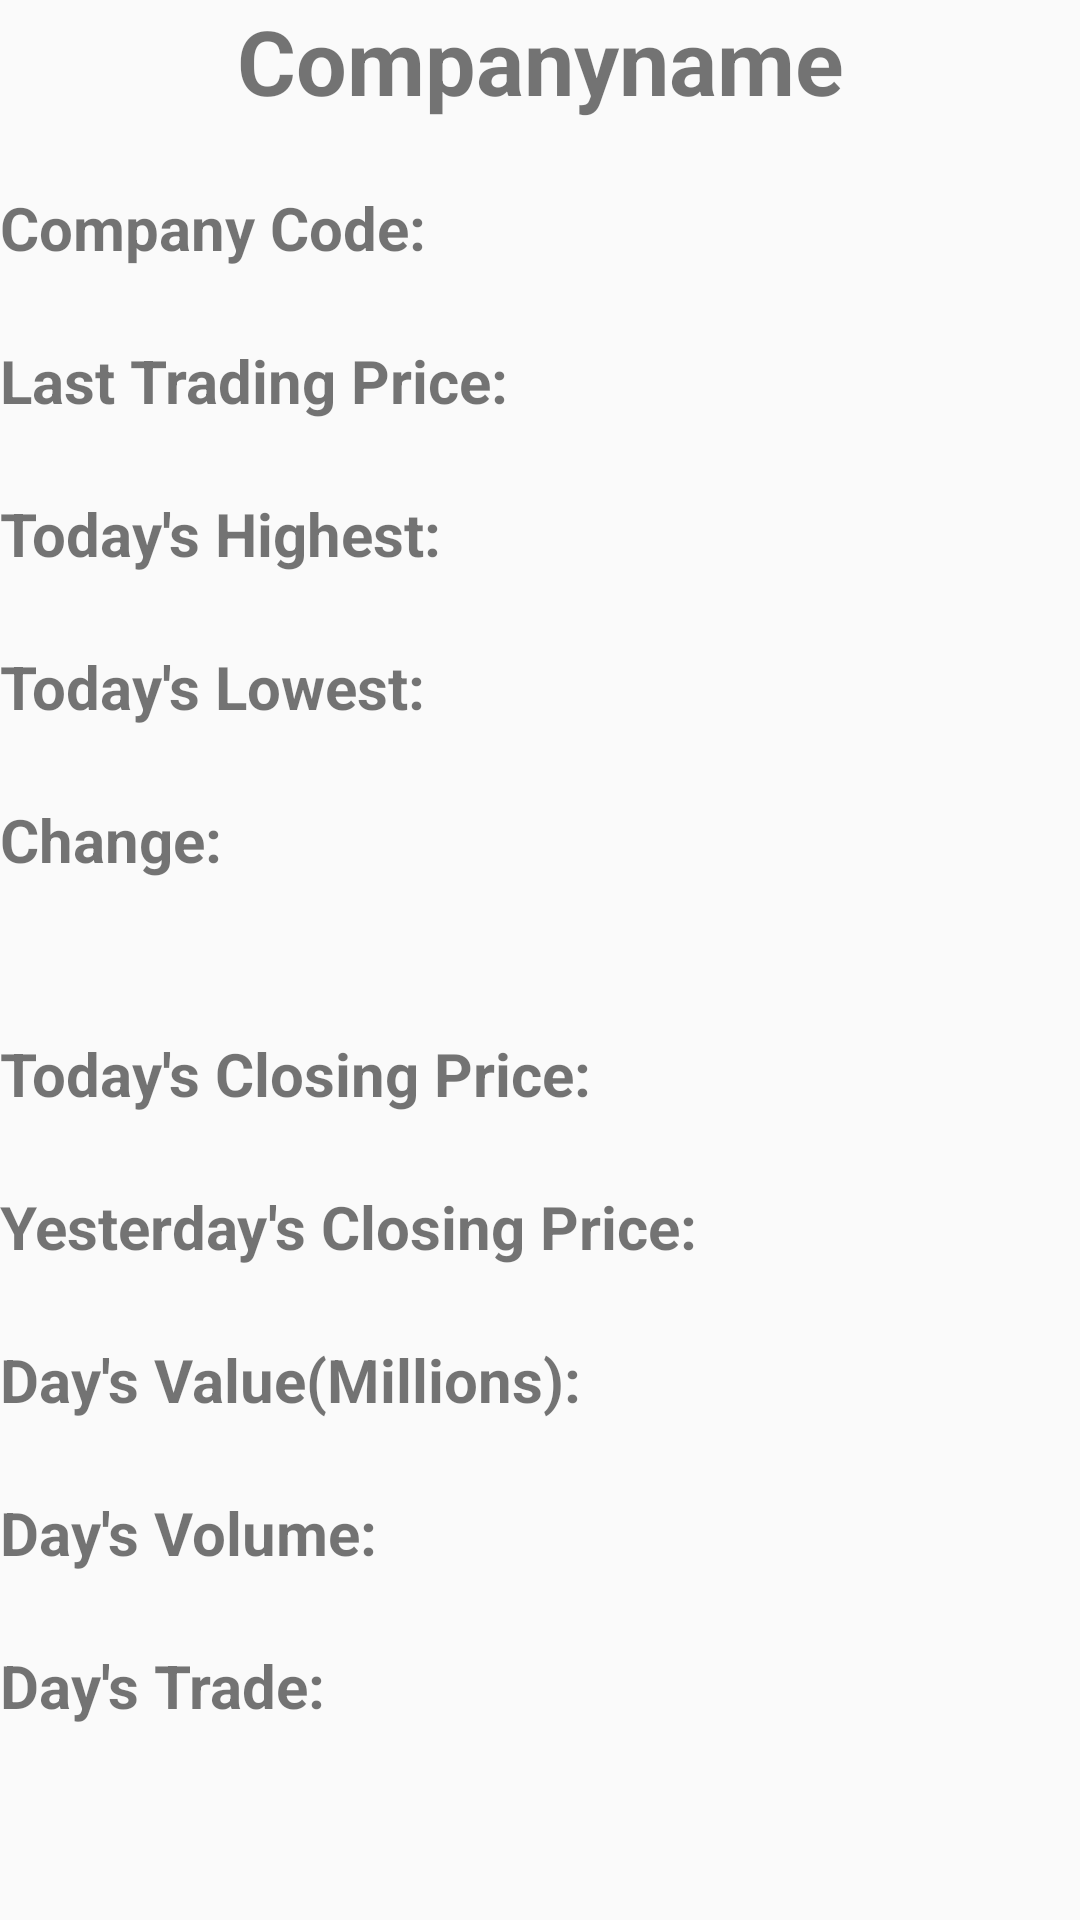

Layout XML and referenced resources for this Android screen:
<!-- AndroidManifest.xml: application theme AppTheme -->
<!-- res/layout/activity_company_info.xml -->
<?xml version="1.0" encoding="utf-8"?>
<android.support.design.widget.CoordinatorLayout android:layout_width="match_parent"
    android:layout_height="match_parent"
    android:id="@+id/coor"
    xmlns:android="http://schemas.android.com/apk/res/android"
    ><LinearLayout xmlns:android="http://schemas.android.com/apk/res/android"
    xmlns:app="http://schemas.android.com/apk/res-auto"
    xmlns:tools="http://schemas.android.com/tools"
    android:layout_width="match_parent"
    android:layout_height="match_parent"
    android:orientation="vertical"
    tools:context=".CompanyInfo">
    <TextView
        android:layout_width="match_parent"
        android:layout_height="wrap_content"
        android:textSize="30sp"
        android:text="Companyname"
        android:textStyle="bold"
        android:id="@+id/name"
        android:layout_marginBottom="20dp"
        android:gravity="center"/>
    <GridLayout
        android:layout_width="match_parent"
        android:layout_height="match_parent"
        android:columnCount="2"
        android:rowCount="14">
        <View android:layout_columnWeight="1"
            android:layout_height="2dp"
            android:layout_columnSpan="2"/>
        <TextView
            android:layout_width="wrap_content"
            android:layout_height="wrap_content"
            android:layout_columnWeight="1"
            android:gravity="left"
            android:textStyle="bold"
            android:textSize="20sp"
            android:text="Company Code:"
            />
        <TextView
            android:layout_width="wrap_content"
            android:layout_height="wrap_content"
            android:layout_columnWeight="1"
            android:gravity="right"
            android:textSize="20sp"
            android:id="@+id/code"
            android:layout_gravity="left"
            android:text="Company Name:"
            />
        <View android:layout_columnWeight="1"
            android:layout_height="2dp"
            android:layout_marginBottom="20dp"
            android:layout_columnSpan="2"/>

        <View android:layout_columnWeight="1"
            android:layout_height="2dp"
            android:layout_columnSpan="2"/>
        <TextView
            android:layout_width="wrap_content"
            android:layout_height="wrap_content"
            android:layout_columnWeight="1"
            android:gravity="left"
            android:textSize="20sp"
            android:textStyle="bold"
            android:text="Last Trading Price:"
            />
        <TextView
            android:layout_width="wrap_content"
            android:layout_height="wrap_content"
            android:layout_columnWeight="1"
            android:gravity="right"
            android:id="@+id/ltp"
            android:layout_gravity="left"
            android:textSize="20sp"
            android:text="Last Update"
            />
        <View android:layout_columnWeight="1"
            android:layout_height="2dp"
            android:layout_marginBottom="20dp"
            android:layout_columnSpan="2"/>
        <View android:layout_columnWeight="1"
            android:layout_height="2dp"
            android:layout_columnSpan="2"/>
        <TextView
            android:layout_width="wrap_content"
            android:layout_height="wrap_content"
            android:layout_columnWeight="1"
            android:gravity="left"
            android:textSize="20sp"
            android:textStyle="bold"
            android:text="Today's Highest:"
            />
        <TextView
            android:layout_width="wrap_content"
            android:layout_height="wrap_content"
            android:layout_columnWeight="1"
            android:gravity="right"
            android:id="@+id/highest"
            android:textSize="20sp"
            android:layout_gravity="left"
            android:text="Last Update"
            />
        <View android:layout_columnWeight="1"
            android:layout_height="2dp"
            android:layout_marginBottom="20dp"
            android:layout_columnSpan="2"/>
        <View android:layout_columnWeight="1"
            android:layout_height="2dp"
            android:layout_columnSpan="2"/>
        <TextView
            android:textStyle="bold"
            android:layout_width="wrap_content"
            android:layout_height="wrap_content"
            android:layout_columnWeight="1"
            android:gravity="left"
            android:textSize="20sp"
            android:text="Today's Lowest:"
            />
        <TextView
            android:layout_width="wrap_content"
            android:layout_height="wrap_content"
            android:layout_columnWeight="1"
            android:gravity="right"
            android:textSize="20sp"
            android:id="@+id/lowest"
            android:text="Last Update"
            android:layout_gravity="left"
            />
        <View android:layout_columnWeight="1"
            android:layout_height="2dp"
            android:layout_marginBottom="20dp"
            android:layout_columnSpan="2"/>
        <View android:layout_columnWeight="1"
            android:layout_height="2dp"
            android:layout_columnSpan="2"/>
        <TextView
            android:textStyle="bold"
            android:layout_width="wrap_content"
            android:layout_height="wrap_content"
            android:layout_columnWeight="1"
            android:gravity="left"
            android:layout_gravity="fill"
            android:textSize="20sp"
            android:text="Change:"
            />
        <TextView
            android:layout_width="wrap_content"
            android:layout_height="wrap_content"
            android:layout_columnWeight="1"
            android:gravity="right"
            android:textSize="20sp"
            android:id="@+id/change"
            android:text="Company Name:"
            android:layout_gravity="left"
            />
        <TextView
            android:layout_width="wrap_content"
            android:layout_height="wrap_content"
            android:layout_columnWeight="1"
            android:gravity="left"
            android:textSize="20sp"
            android:text="Change:"
            android:visibility="invisible"
            />
        <TextView
            android:layout_width="wrap_content"
            android:layout_height="wrap_content"
            android:layout_columnWeight="1"
            android:gravity="right"
            android:textSize="20sp"
            android:id="@+id/changeP"
            android:layout_gravity="left"
            android:text="Company Name:"
            />

        <View android:layout_columnWeight="1"
            android:layout_height="2dp"
            android:layout_marginBottom="20dp"
            android:layout_columnSpan="2"/>
        <View android:layout_columnWeight="1"
            android:layout_height="2dp"
            android:layout_columnSpan="2"/>
        <TextView
            android:textStyle="bold"
            android:layout_width="wrap_content"
            android:layout_height="wrap_content"
            android:layout_columnWeight="1"
            android:gravity="left"
            android:textSize="20sp"
            android:text="Today's Closing Price:"
            />
        <TextView
            android:layout_width="wrap_content"
            android:layout_height="wrap_content"
            android:layout_columnWeight="1"
            android:id="@+id/tcp"
            android:gravity="right"
            android:textSize="20sp"
            android:layout_gravity="left"
            android:text="Opening Price"
            />
        <View android:layout_columnWeight="1"
            android:layout_height="2dp"
            android:layout_marginBottom="20dp"
            android:layout_columnSpan="2"/>
        <View android:layout_columnWeight="1"
            android:layout_height="2dp"
            android:layout_columnSpan="2"/>
        <TextView
            android:textStyle="bold"
            android:layout_width="wrap_content"
            android:layout_height="wrap_content"
            android:layout_columnWeight="1"
            android:gravity="left"
            android:textSize="20sp"
            android:layout_marginRight="15dp"
            android:text="Yesterday's Closing Price:"
            />
        <TextView
            android:layout_width="wrap_content"
            android:layout_height="wrap_content"
            android:layout_columnWeight="1"
            android:id="@+id/ycp"
            android:gravity="right"
            android:textSize="20sp"
            android:layout_gravity="left"
            android:text="Opening Price"
            />

        <View android:layout_columnWeight="1"
            android:layout_height="2dp"
            android:layout_marginBottom="20dp"
            android:layout_columnSpan="2"/>
        <View android:layout_columnWeight="1"
            android:layout_height="2dp"
            android:layout_columnSpan="2"/>
        <TextView
            android:textStyle="bold"
            android:layout_width="wrap_content"
            android:layout_height="wrap_content"
            android:layout_columnWeight="1"
            android:gravity="left"
            android:textSize="20sp"
            android:text="Day's Value(Millions):"
            />
        <TextView
            android:layout_width="wrap_content"
            android:layout_height="wrap_content"
            android:layout_columnWeight="1"
            android:gravity="right"
            android:textSize="20sp"
            android:id="@+id/value"
            android:layout_gravity="left"
            android:text="Opening Price"
            />
        <View android:layout_columnWeight="1"
            android:layout_height="2dp"
            android:layout_marginBottom="20dp"
            android:layout_columnSpan="2"/>
        <View android:layout_columnWeight="1"
            android:layout_height="2dp"
            android:layout_columnSpan="2"/>
        <TextView
            android:textStyle="bold"
            android:layout_width="wrap_content"
            android:layout_height="wrap_content"
            android:layout_columnWeight="1"
            android:gravity="left"
            android:textSize="20sp"
            android:text="Day's Volume:"
            />
        <TextView
            android:layout_width="wrap_content"
            android:layout_height="wrap_content"
            android:layout_columnWeight="1"
            android:gravity="right"
            android:id="@+id/volume"
            android:textSize="20sp"
            android:layout_gravity="left"
            android:text="Opening Price"
            />
        <View android:layout_columnWeight="1"
            android:layout_height="2dp"
            android:layout_marginBottom="20dp"
            android:layout_gravity="left"
            android:layout_columnSpan="2"/>
        <View android:layout_columnWeight="1"
            android:layout_height="2dp"
            android:layout_columnSpan="2"/>
        <TextView
            android:textStyle="bold"
            android:layout_width="wrap_content"
            android:layout_height="wrap_content"
            android:layout_columnWeight="1"
            android:gravity="left"
            android:textSize="20sp"
            android:text="Day's Trade:"
            />
        <TextView
            android:layout_width="wrap_content"
            android:layout_height="wrap_content"
            android:layout_columnWeight="1"
            android:gravity="right"
            android:id="@+id/trade"
            android:textSize="20sp"
            android:layout_gravity="left"
            android:text="Opening Price"
            />

        <View android:layout_columnWeight="1"
            android:layout_height="2dp"
            android:layout_columnSpan="2"/>
    </GridLayout>


</LinearLayout>
</android.support.design.widget.CoordinatorLayout>
<!-- resources referenced by this layout -->
<resources>
  <style name="AppTheme" parent="Theme.AppCompat.Light.DarkActionBar">
          
          <item name="colorPrimary">@color/colorPrimary</item>
          <item name="colorPrimaryDark">@color/colorPrimaryDark</item>
          <item name="colorAccent">@color/colorAccent</item>
      </style>
  <!-- not gathered from this repository: default colours our renderer supplied (Android Studio template values) -->
  <color name="colorPrimary">#FF6200EE</color>
  <color name="colorPrimaryDark">#FF3700B3</color>
  <color name="colorAccent">#FF03DAC5</color>
</resources>
